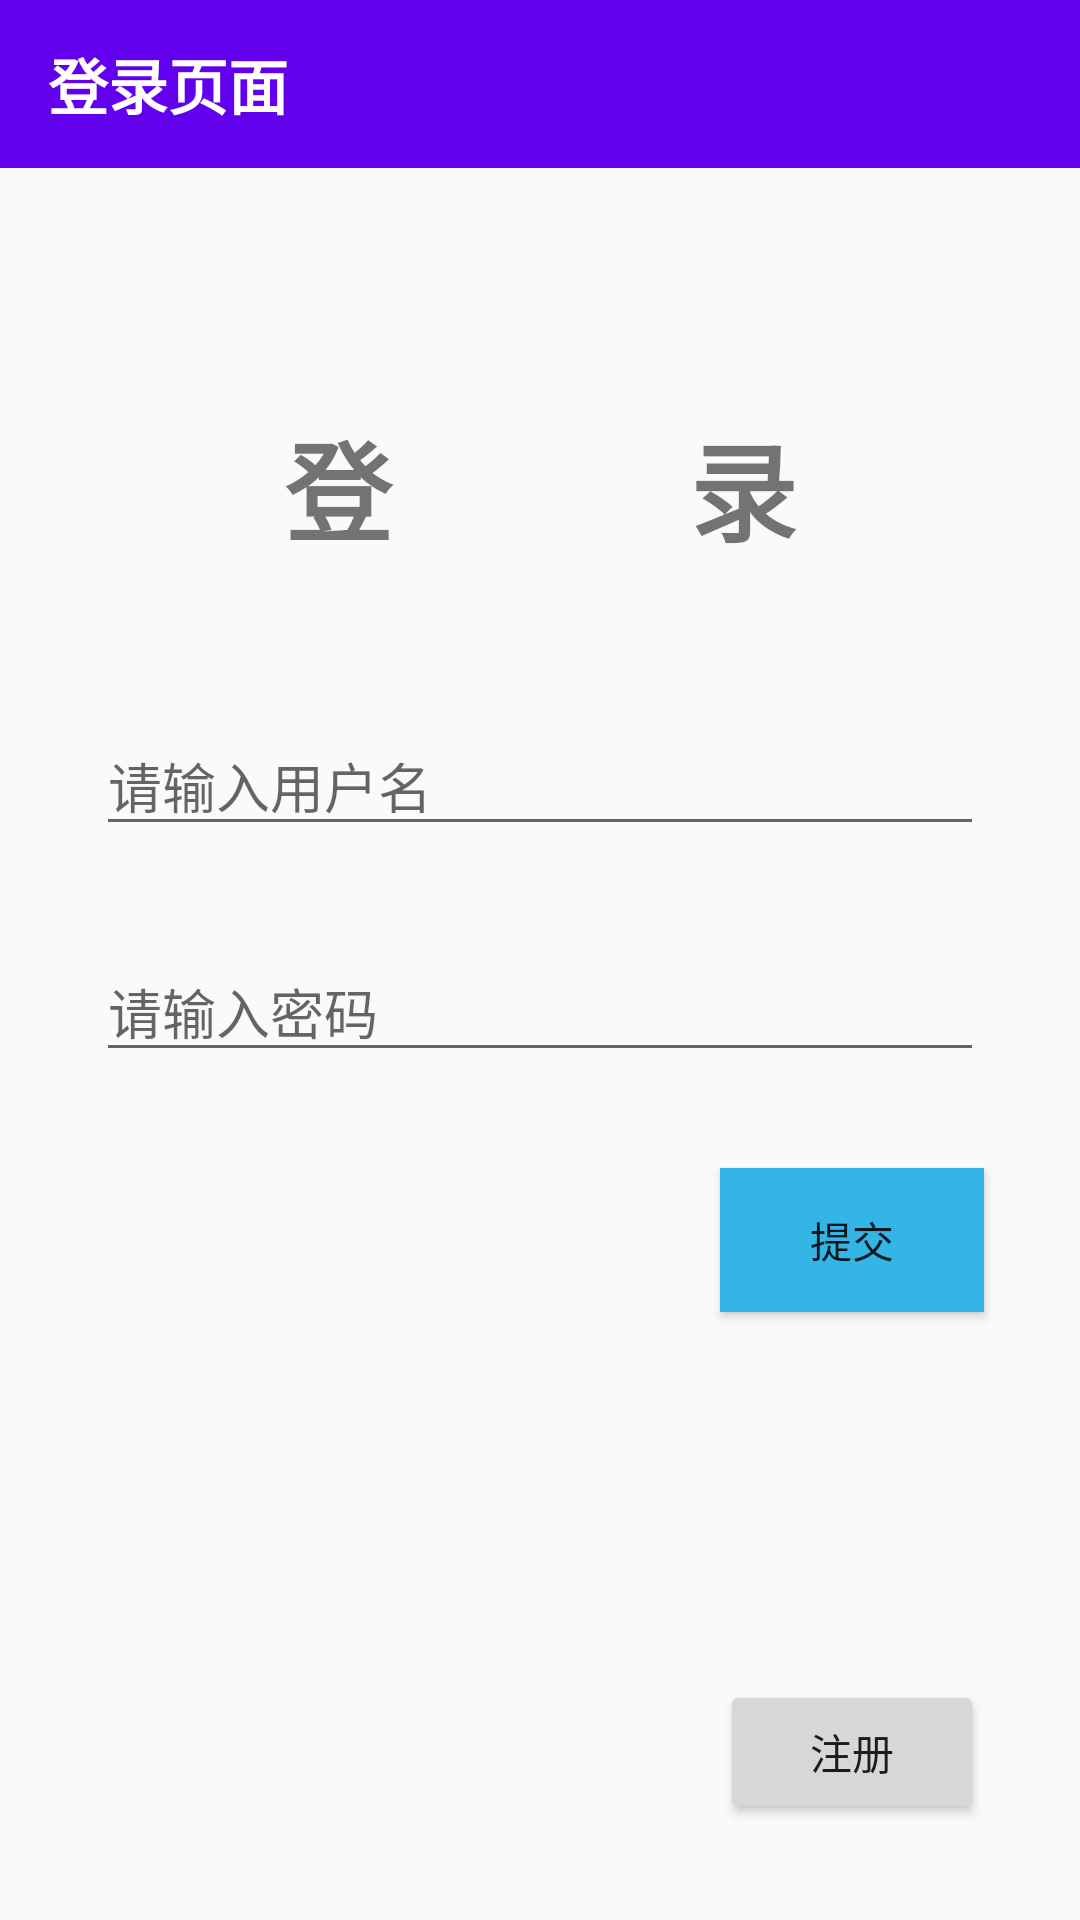

Reconstruct the res/layout file that produces this screen, plus the resources it refers to.
<!-- AndroidManifest.xml: application theme AppTheme -->
<!-- res/layout/activity_login_register.xml -->
<?xml version="1.0" encoding="utf-8"?>
<androidx.constraintlayout.widget.ConstraintLayout xmlns:android="http://schemas.android.com/apk/res/android"
    xmlns:app="http://schemas.android.com/apk/res-auto"
    xmlns:tools="http://schemas.android.com/tools"
    android:layout_width="match_parent"
    android:layout_height="match_parent">

    <androidx.appcompat.widget.Toolbar
        android:id="@+id/actLoginRegister_Toolbar"
        android:layout_width="match_parent"
        android:layout_height="?attr/actionBarSize"
        android:background="?attr/colorPrimary"
        android:theme="@style/ToolbarTheme.MyToolbarStyle"
        app:layout_constraintStart_toStartOf="parent"
        app:layout_constraintTop_toTopOf="parent"
        app:popupTheme="@style/ToolbarPopupTheme"
        app:title="登录页面"
        app:titleTextAppearance="@style/ToolbarTitleStyle" />

    <TextView
        android:id="@+id/actLoginRegister_TextView1"
        android:layout_width="wrap_content"
        android:layout_height="wrap_content"
        android:layout_marginTop="80dp"
        android:letterSpacing="0.5"
        android:text="登   录"
        android:textSize="36sp"
        android:textStyle="bold"
        app:layout_constraintEnd_toEndOf="parent"
        app:layout_constraintStart_toStartOf="parent"
        app:layout_constraintTop_toBottomOf="@+id/actLoginRegister_Toolbar" />

    <EditText
        android:id="@+id/actLoginRegister_EditText1"
        android:layout_width="0dp"
        android:layout_height="wrap_content"
        android:layout_marginStart="32dp"
        android:layout_marginTop="50dp"
        android:layout_marginEnd="32dp"
        android:hint="请输入用户名"
        android:inputType="text"
        app:layout_constraintEnd_toEndOf="parent"
        app:layout_constraintStart_toStartOf="parent"
        app:layout_constraintTop_toBottomOf="@+id/actLoginRegister_TextView1" />

    <EditText
        android:id="@+id/actLoginRegister_EditText2"
        android:layout_width="0dp"
        android:layout_height="wrap_content"
        android:layout_marginStart="32dp"
        android:layout_marginTop="32dp"
        android:layout_marginEnd="32dp"
        android:hint="请输入密码"
        android:inputType="textPassword"
        app:layout_constraintEnd_toEndOf="parent"
        app:layout_constraintStart_toStartOf="parent"
        app:layout_constraintTop_toBottomOf="@+id/actLoginRegister_EditText1" />

    <EditText
        android:id="@+id/actLoginRegister_EditText3"
        android:layout_width="0dp"
        android:layout_height="wrap_content"
        android:layout_marginStart="32dp"
        android:layout_marginTop="32dp"
        android:layout_marginEnd="32dp"
        android:hint="请再次输入密码"
        android:inputType="textPassword"
        android:visibility="gone"
        app:layout_constraintEnd_toEndOf="parent"
        app:layout_constraintStart_toStartOf="parent"
        app:layout_constraintTop_toBottomOf="@+id/actLoginRegister_EditText2"
        tools:visibility="visible" />

    <Button
        android:id="@+id/actLoginRegister_Button1"
        android:layout_width="wrap_content"
        android:layout_height="wrap_content"
        android:layout_marginTop="32dp"
        android:layout_marginEnd="32dp"
        android:text="提交"
        android:background="@android:color/holo_blue_light"
        app:layout_constraintEnd_toEndOf="parent"
        app:layout_constraintTop_toBottomOf="@+id/actLoginRegister_EditText3" />

    <TextView
        android:id="@+id/actLoginRegister_TextView3"
        android:layout_width="0dp"
        android:layout_height="wrap_content"
        android:layout_marginStart="32dp"
        android:layout_marginTop="32dp"
        android:layout_marginEnd="32dp"
        android:textColor="@android:color/holo_red_dark"
        app:layout_constraintEnd_toEndOf="parent"
        app:layout_constraintStart_toStartOf="parent"
        app:layout_constraintTop_toBottomOf="@+id/actLoginRegister_Toolbar" />

    <Button
        android:id="@+id/actLoginRegister_Button2"
        android:layout_width="wrap_content"
        android:layout_height="wrap_content"
        android:layout_marginEnd="32dp"
        android:layout_marginBottom="32dp"
        android:text="注册"
        app:layout_constraintBottom_toBottomOf="parent"
        app:layout_constraintEnd_toEndOf="parent" />


</androidx.constraintlayout.widget.ConstraintLayout>
<!-- resources referenced by this layout -->
<resources>
  <style name="ToolbarPopupTheme" parent="ThemeOverlay.AppCompat.Light" />
  <style name="ToolbarTheme.MyToolbarStyle">
          <item name="toolbarStyle">@style/ToolbarStyle</item>
      </style>
  <style name="ToolbarTitleStyle" parent="TextAppearance.Widget.AppCompat.Toolbar.Title">
          <item name="android:textColor">@android:color/white</item>
          <item name="android:textSize">20sp</item>
          <item name="android:textStyle">bold</item>
      </style>
  <style name="AppTheme" parent="Theme.AppCompat.DayNight">
          <item name="colorPrimary">@color/colorPrimary</item>
          <item name="colorPrimaryDark">@color/colorPrimaryDark</item>
          <item name="colorAccent">@color/colorAccent</item>
          <item name="windowActionBar">false</item>
          <item name="windowNoTitle">true</item>
      </style>
  <style name="ToolbarStyle" parent="Widget.AppCompat.Toolbar">
          <item name="contentInsetStartWithNavigation">0dp</item>
      </style>
  <color name="colorPrimary">#6200EE</color>
  <color name="colorPrimaryDark">#3700B3</color>
  <color name="colorAccent">#03DAC5</color>
</resources>
